Photos from the image-classification dataset "ClasificadorCarnes_Colaborativo" in the GitHub repository yefferson12355/ClasificadorCarnes_Colaborativo. Its 2 classes are: alpaca, llama.

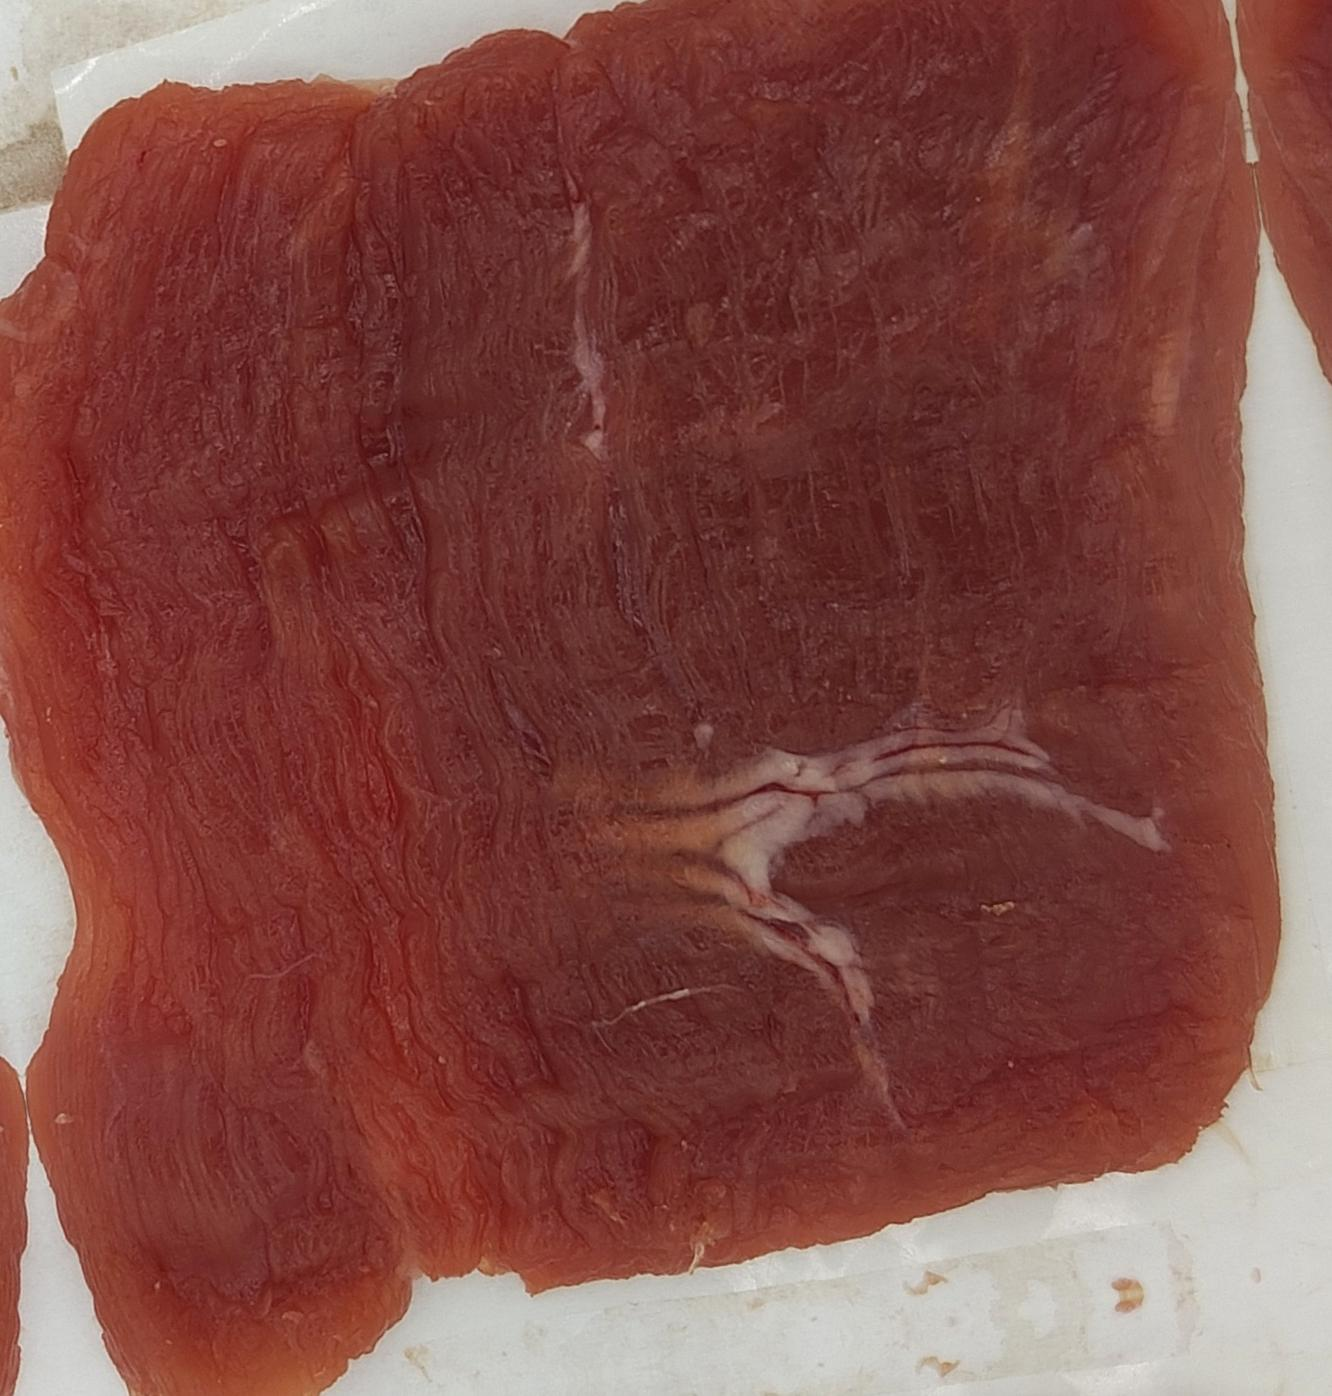
Label: llama

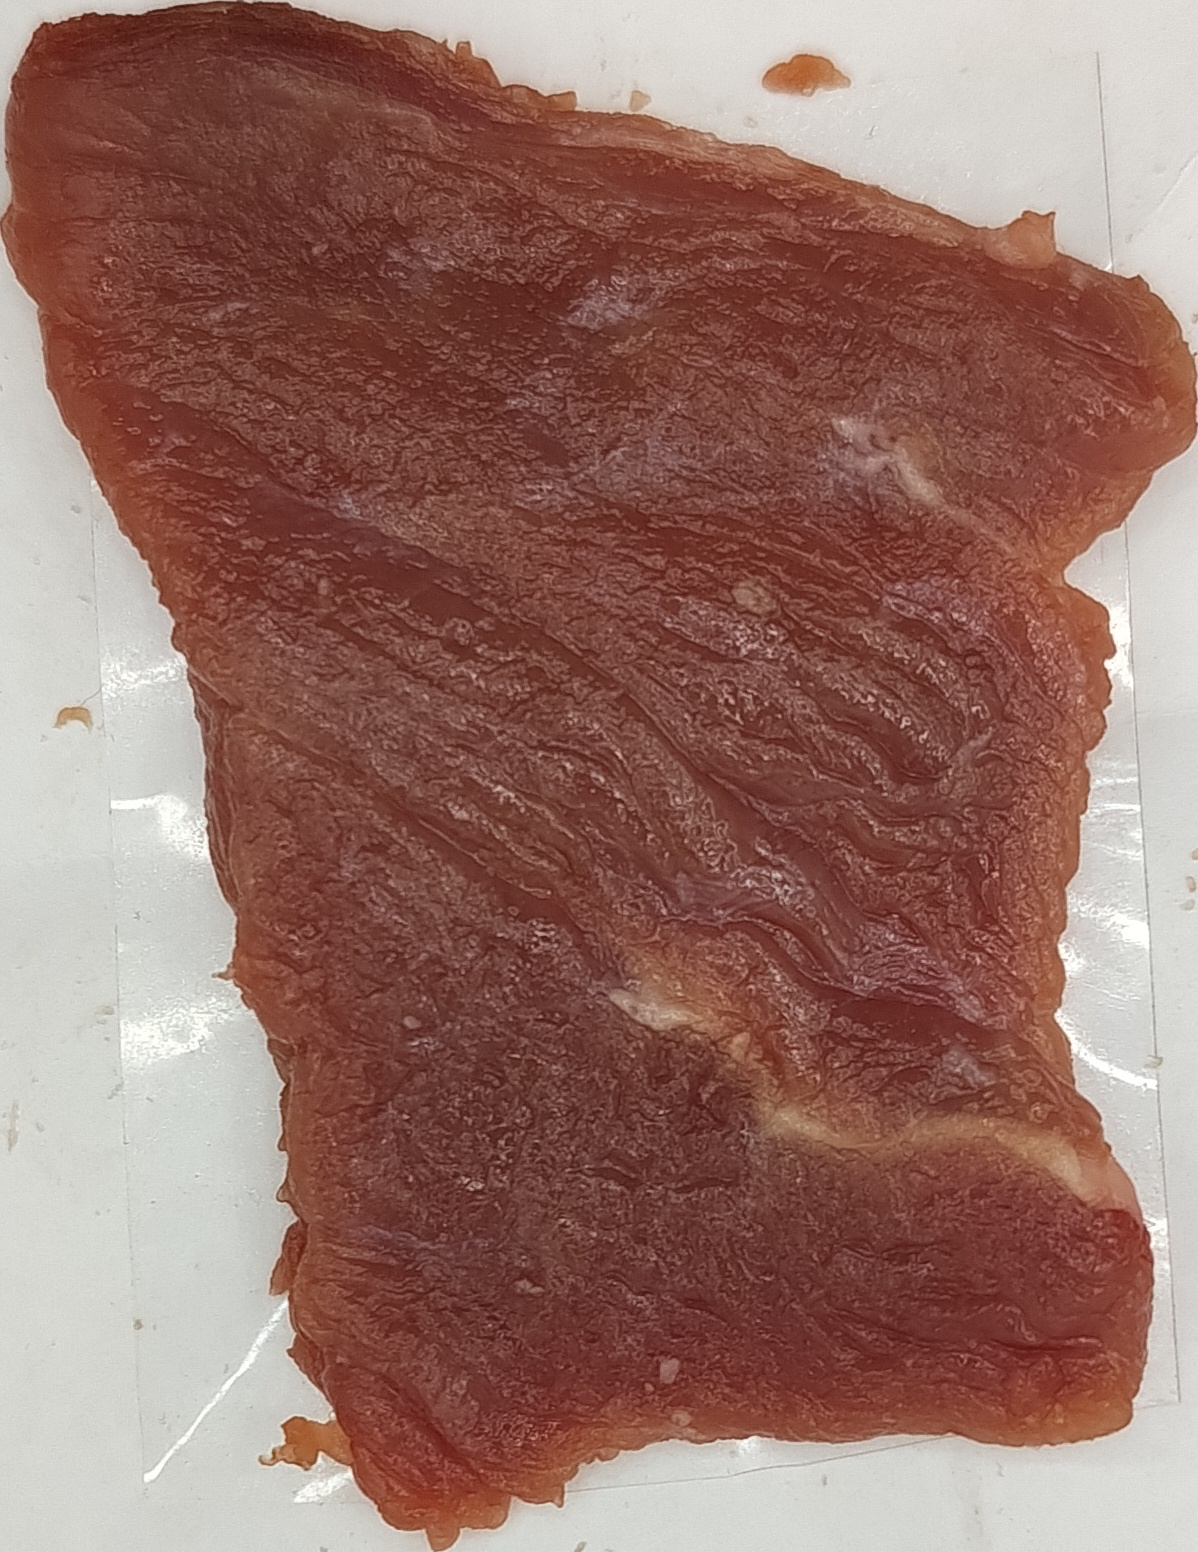
Label: alpaca

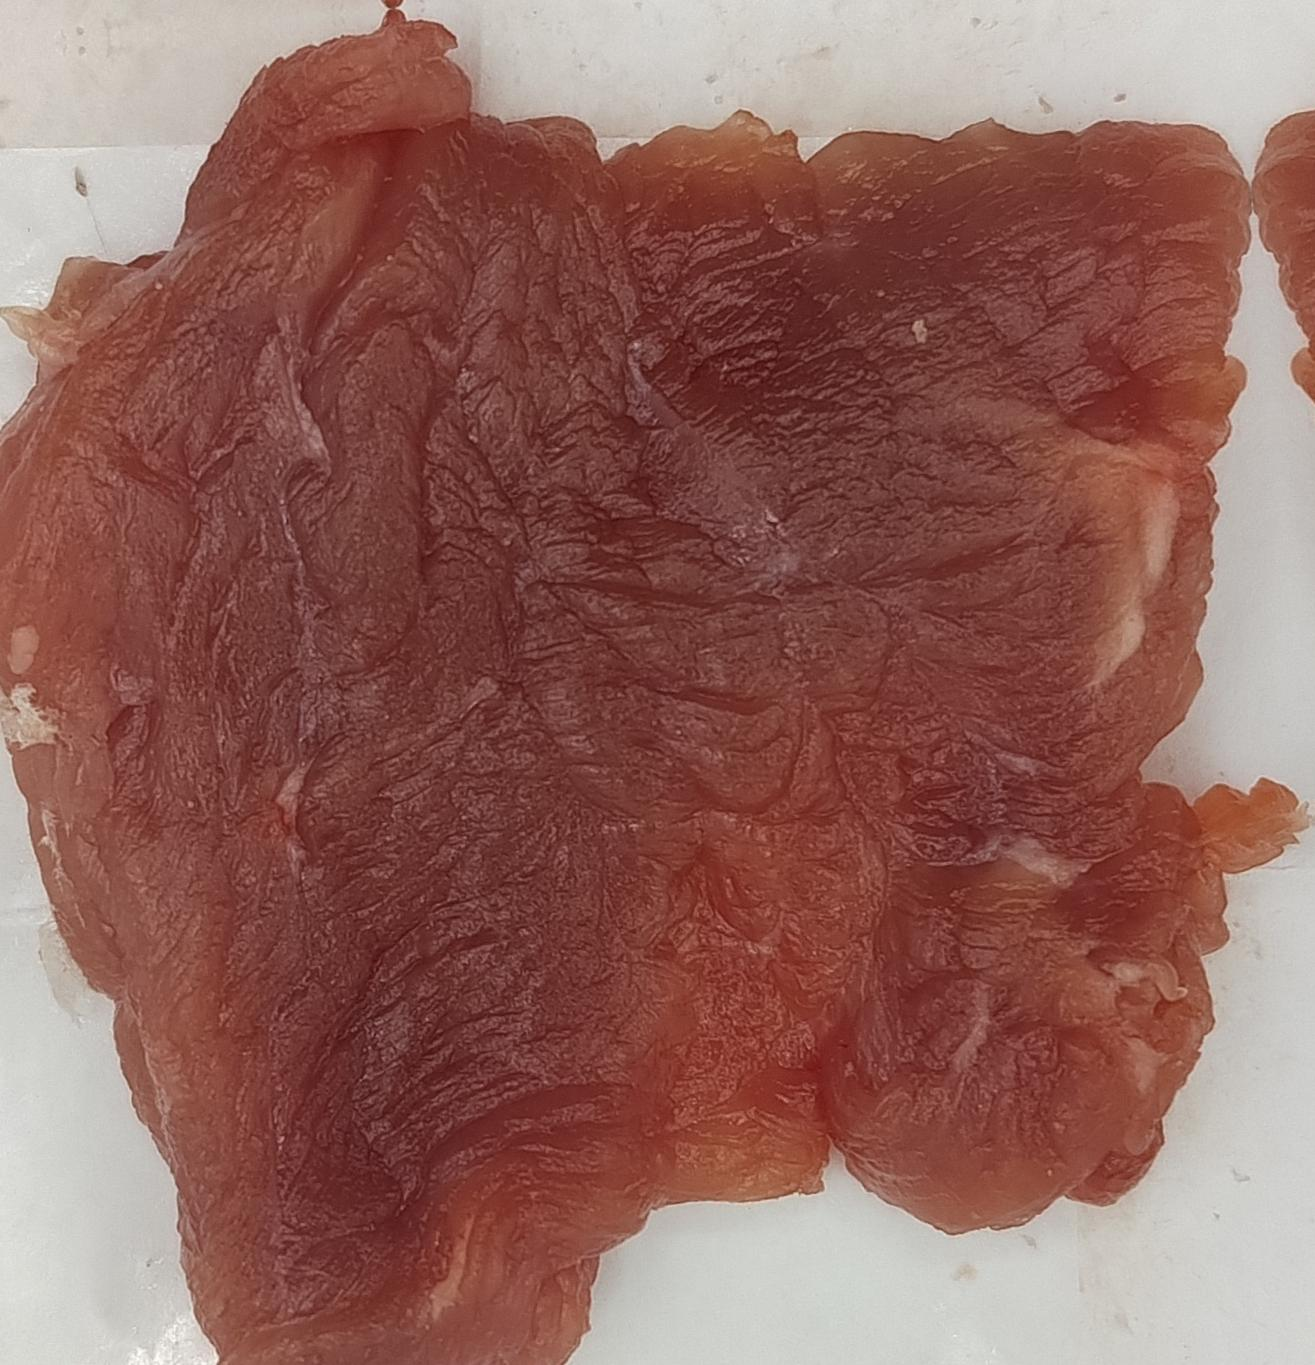
Label: llama

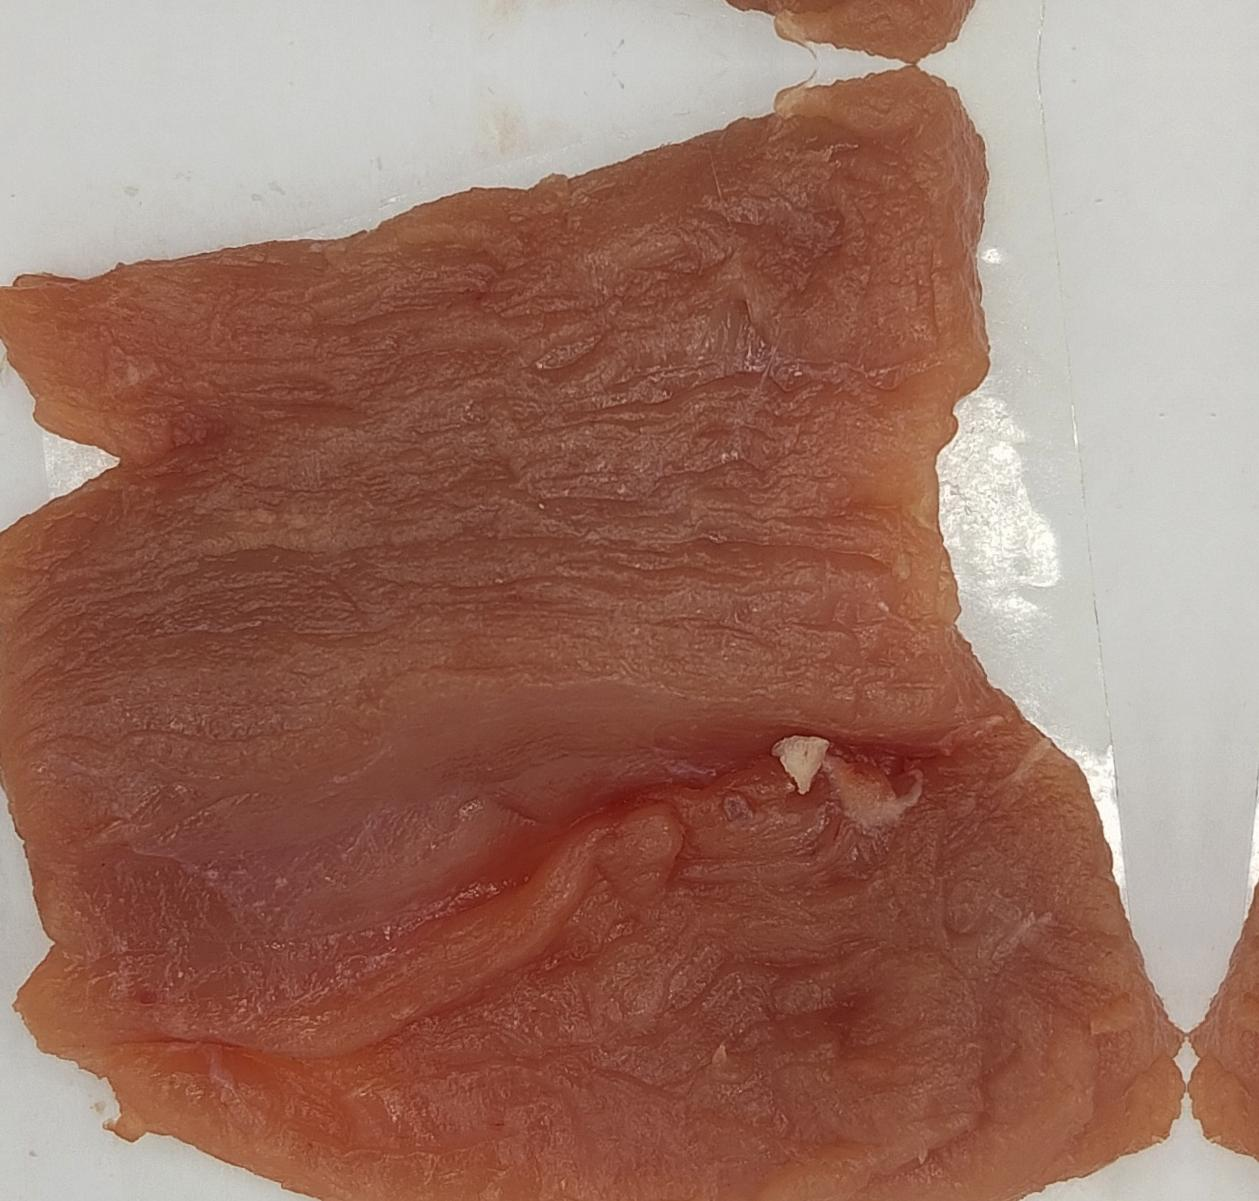
Label: alpaca

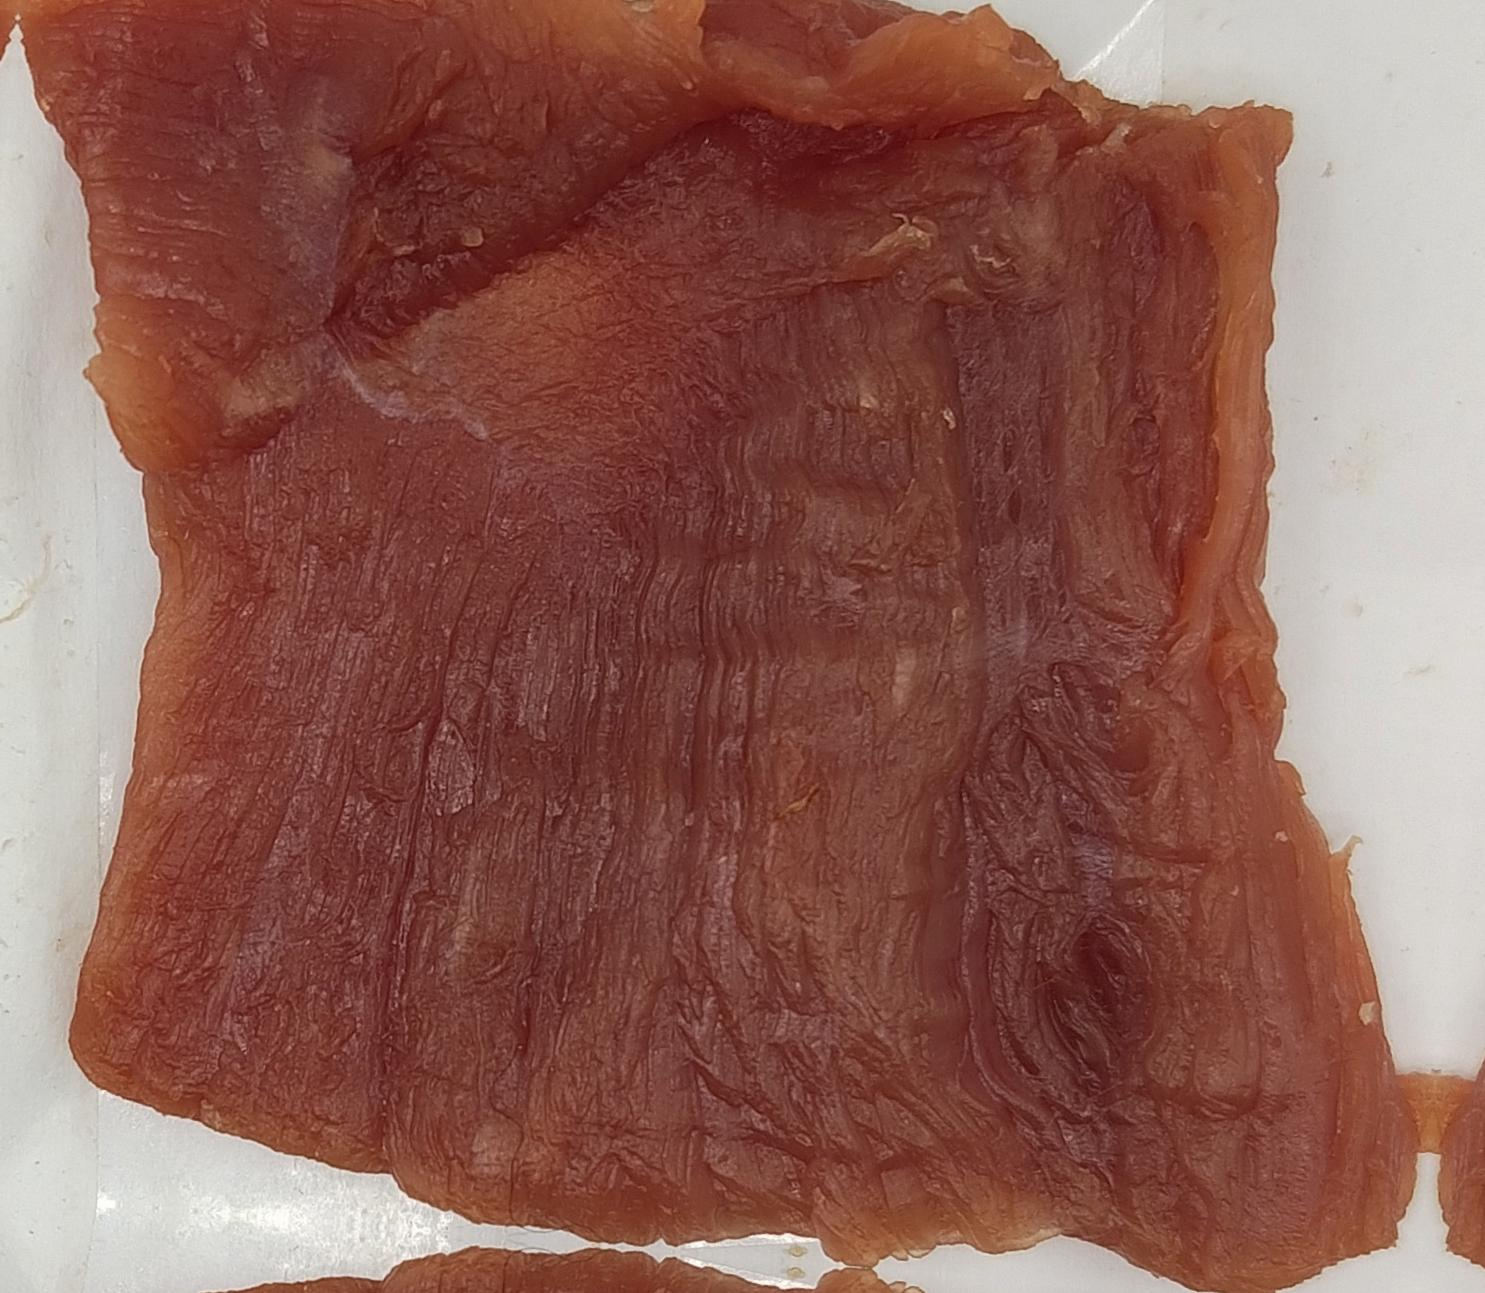
Label: llama

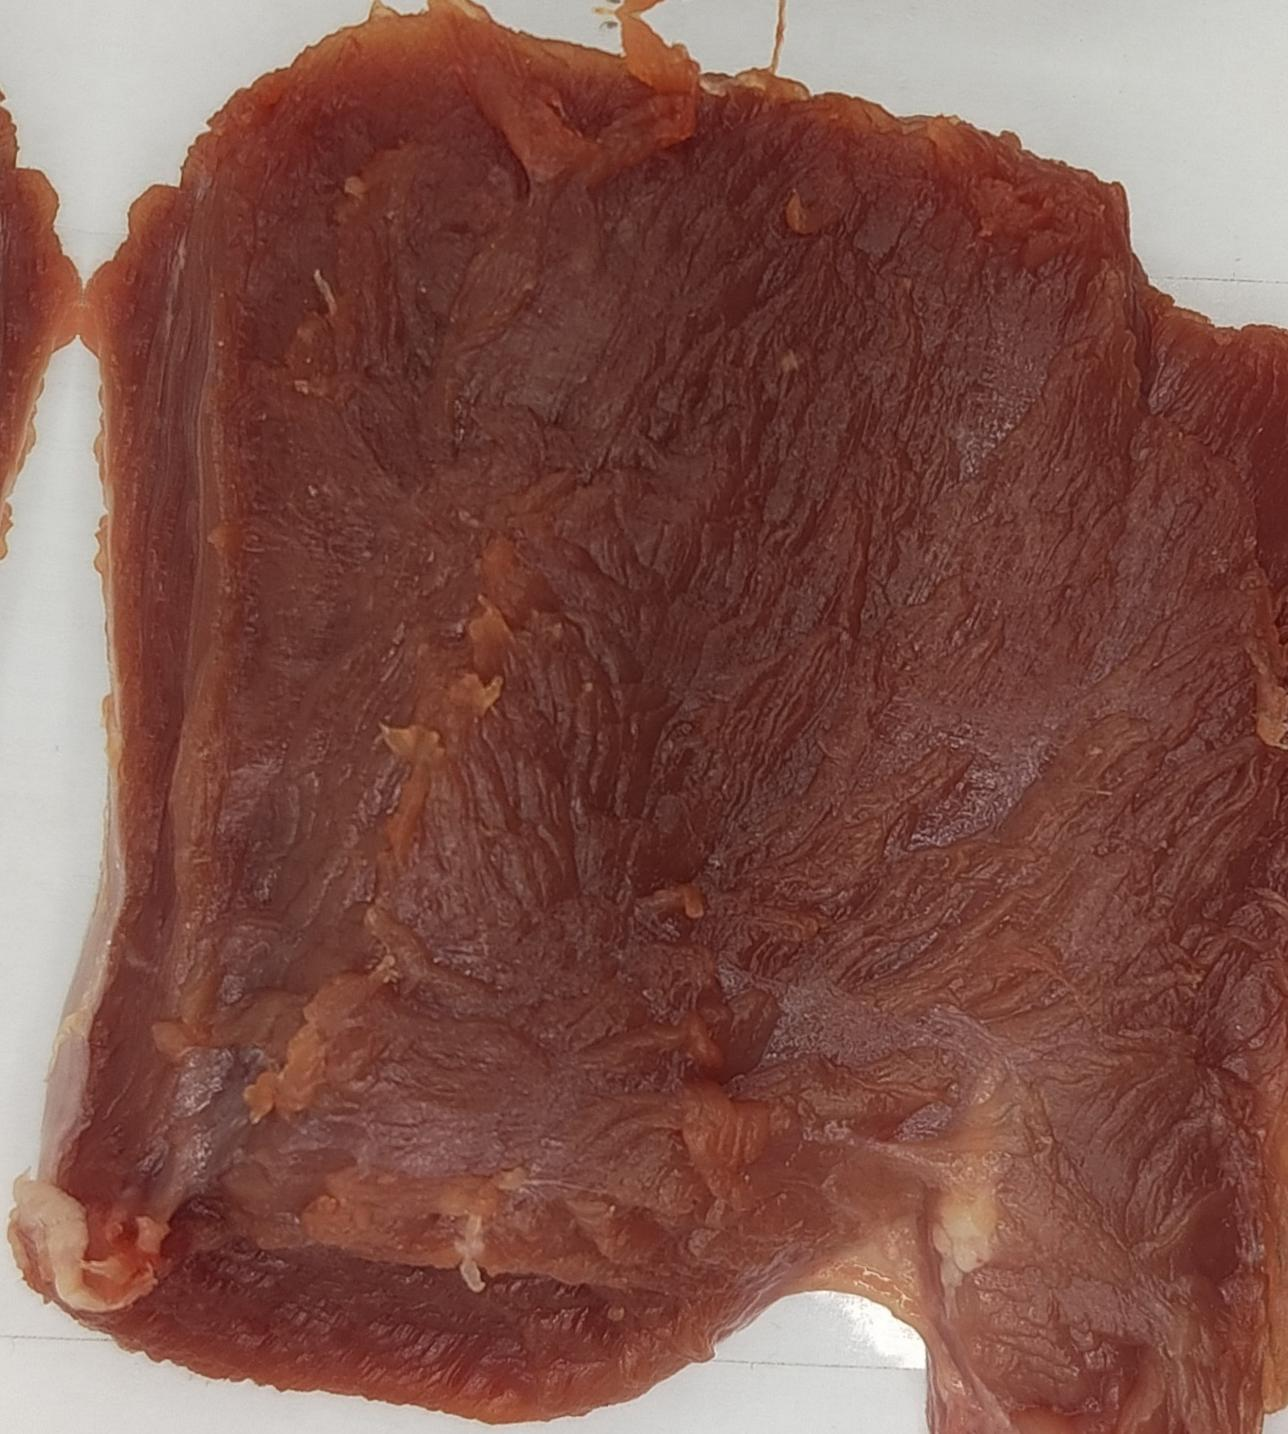
Label: alpaca
